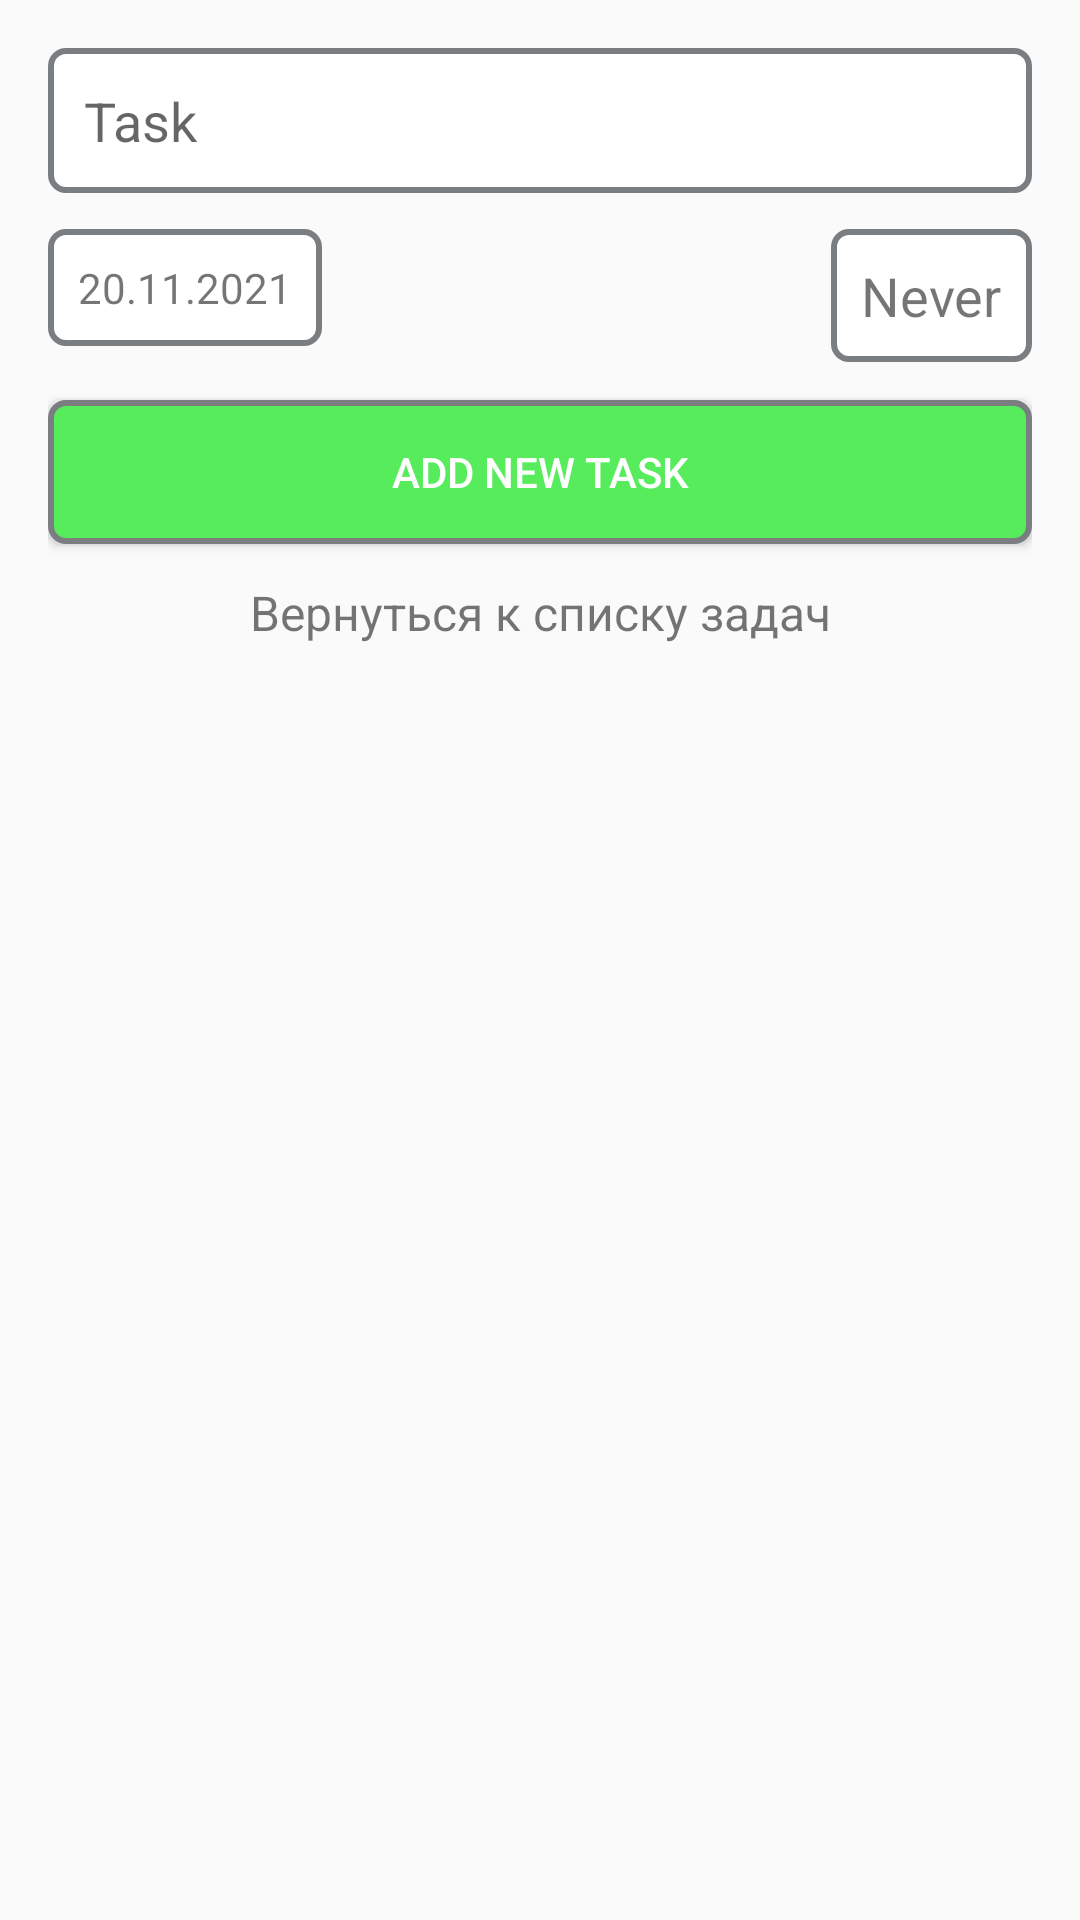

Write the Android layout XML for this screen, with the resource values it uses.
<!-- AndroidManifest.xml: application theme Theme.Ls1 -->
<!-- res/layout/fragment_create_task.xml -->
<?xml version="1.0" encoding="utf-8"?>
<androidx.constraintlayout.widget.ConstraintLayout xmlns:android="http://schemas.android.com/apk/res/android"
    xmlns:tools="http://schemas.android.com/tools"
    android:layout_width="match_parent"
    android:layout_height="match_parent"
    android:padding="16dp"
    xmlns:app="http://schemas.android.com/apk/res-auto"
    tools:context=".fragment.CreateTaskFragment">

<EditText
    android:id="@+id/task_ed"
    android:layout_width="match_parent"
    android:layout_height="wrap_content"
    android:background="@drawable/rectangle_background"
    android:hint="Task"
    android:padding="12dp"
    android:textColor="@color/black"
    app:layout_constraintTop_toTopOf="parent"/>

    <TextView
        android:id="@+id/date_tv"
        android:layout_width="wrap_content"
        android:layout_height="wrap_content"
        android:background="@drawable/rectangle_background"
        android:layout_marginTop="12dp"
        android:drawableEnd="@drawable/ic_date"
        android:padding="10dp"
        android:text="20.11.2021"
        app:layout_constraintStart_toStartOf="@+id/task_ed"
        app:layout_constraintTop_toBottomOf="@+id/task_ed"/>

    <TextView
        android:id="@+id/repeat_tv"
        android:layout_width="wrap_content"
        android:layout_height="wrap_content"
        android:layout_marginTop="12dp"
        android:background="@drawable/rectangle_background"
        android:drawableEnd="@drawable/ic_arrow_drop"
        android:drawablePadding="8dp"
        android:padding="10dp"
        android:text="Never"
        android:textSize="18sp"
        app:layout_constraintEnd_toEndOf="parent"
        app:layout_constraintTop_toBottomOf="@+id/task_ed"/>



    <Button
        android:id="@+id/add_btn"
        android:layout_width="match_parent"
        android:layout_height="wrap_content"
        android:layout_marginTop="18dp"
        android:background="@drawable/rectangle_background_btn"
        android:text="ADD NEW TASK"
        android:textColor="@color/white"
        app:layout_constraintTop_toBottomOf="@+id/date_tv"/>


    <TextView
        android:layout_width="wrap_content"
        android:layout_height="wrap_content"
        android:layout_marginTop="12dp"
        android:text="Вернуться к списку задач"
        android:textSize="16sp"
        app:layout_constraintEnd_toEndOf="parent"
        app:layout_constraintStart_toStartOf="parent"
        app:layout_constraintTop_toBottomOf="@id/add_btn" />



</androidx.constraintlayout.widget.ConstraintLayout>
<!-- resources referenced by this layout -->
<resources>
  <color name="black">#FF000000</color>
  <color name="white">#FFFFFFFF</color>
  <!-- drawable rectangle_background (drawable) -->
  <?xml version="1.0" encoding="utf-8"?>
  <shape xmlns:android="http://schemas.android.com/apk/res/android">
      <stroke android:width="2dp" android:color="#7A7E80"/>
      <padding android:left="2dp"
          android:top="2dp"
          android:bottom="2dp"
          android:right="2dp"/>
      <corners android:radius="5dp"/>
      <solid android:color="#ffffffff"/>
  
  </shape>
  <!-- drawable rectangle_background_btn (drawable) -->
  <?xml version="1.0" encoding="utf-8"?>
  <shape xmlns:android="http://schemas.android.com/apk/res/android">
      <stroke android:width="2dp" android:color="#7A7E80"/>
      <padding android:left="2dp"
          android:top="2dp"
          android:bottom="2dp"
          android:right="2dp"/>
      <corners android:radius="5dp"/>
      <solid android:color="#56EC5C"/>
  
  </shape>
  <style name="Theme.Ls1" parent="Theme.AppCompat.Light.NoActionBar">
          
          <item name="colorPrimary">@color/purple_500</item>
          <item name="colorPrimaryVariant">@color/purple_700</item>
          <item name="colorOnPrimary">@color/white</item>
          
          <item name="colorSecondary">@color/teal_200</item>
          <item name="colorSecondaryVariant">@color/teal_700</item>
          <item name="colorOnSecondary">@color/black</item>
          
          <item name="android:statusBarColor" tools:targetApi="l">?attr/colorPrimaryVariant</item>
          
      </style>
  <color name="purple_500">#FF6200EE</color>
  <color name="purple_700">#FF3700B3</color>
  <color name="teal_200">#FF03DAC5</color>
  <color name="teal_700">#FF018786</color>
</resources>
